57-way image classification set "dataset" from GitHub (juandmm1233/NoElectivaIII); label vocabulary: onion, aloe vera, alpinia galanga rasna, amaranthus viridis arive-dantu, andrographis paniculata nelavembu, annona squamosa seethapala, jackfruit, neem, bacopa monnieri bhrami, malabar spinach, papaya, carissa carandas karanda, catharanthus roseus, chamaecostus cuspidatus insulin plant, lemon, citrus medica herelikai, Mexican mint doddpathre, taro, coriander, pumpkin, eclipta prostrata bringaraja, Roxburgh fig, peepal tree, globe amaranth, graptophyllum pictum caricature plant, hibiscus, hymenaea courbaril chakte, jasmine, henna, mango, mint, spiny gourd thumbai, morinda citrifolia nooni, moringa drumstick, Jamaica cherry gasagase, curry leaf, nerium oleander arali, nyctanthes arbor-tristis parijatha, ocimum basilicum kamakasturi, tulsi holy basil, poppy seed gasagase, beans, betel, pongamia honge, guava, punica granatum (pomoegranate), castor plant, rose, sandalwood, ashoka tree, spinach palak, rose apple, syzygium cumini nerale, crape jasmine, tamarind, tinospora cordifolia amruthaballi, wrightia tinctoria badipala.

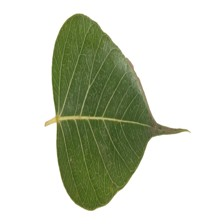
Label: peepal tree

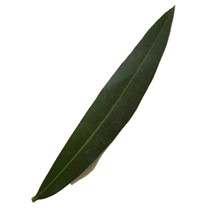
Label: nerium oleander arali

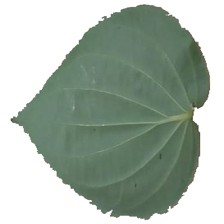
Label: betel

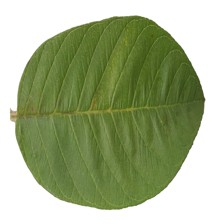
Label: guava

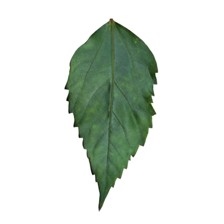
Label: hibiscus

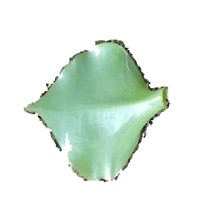
Label: chamaecostus cuspidatus insulin plant
